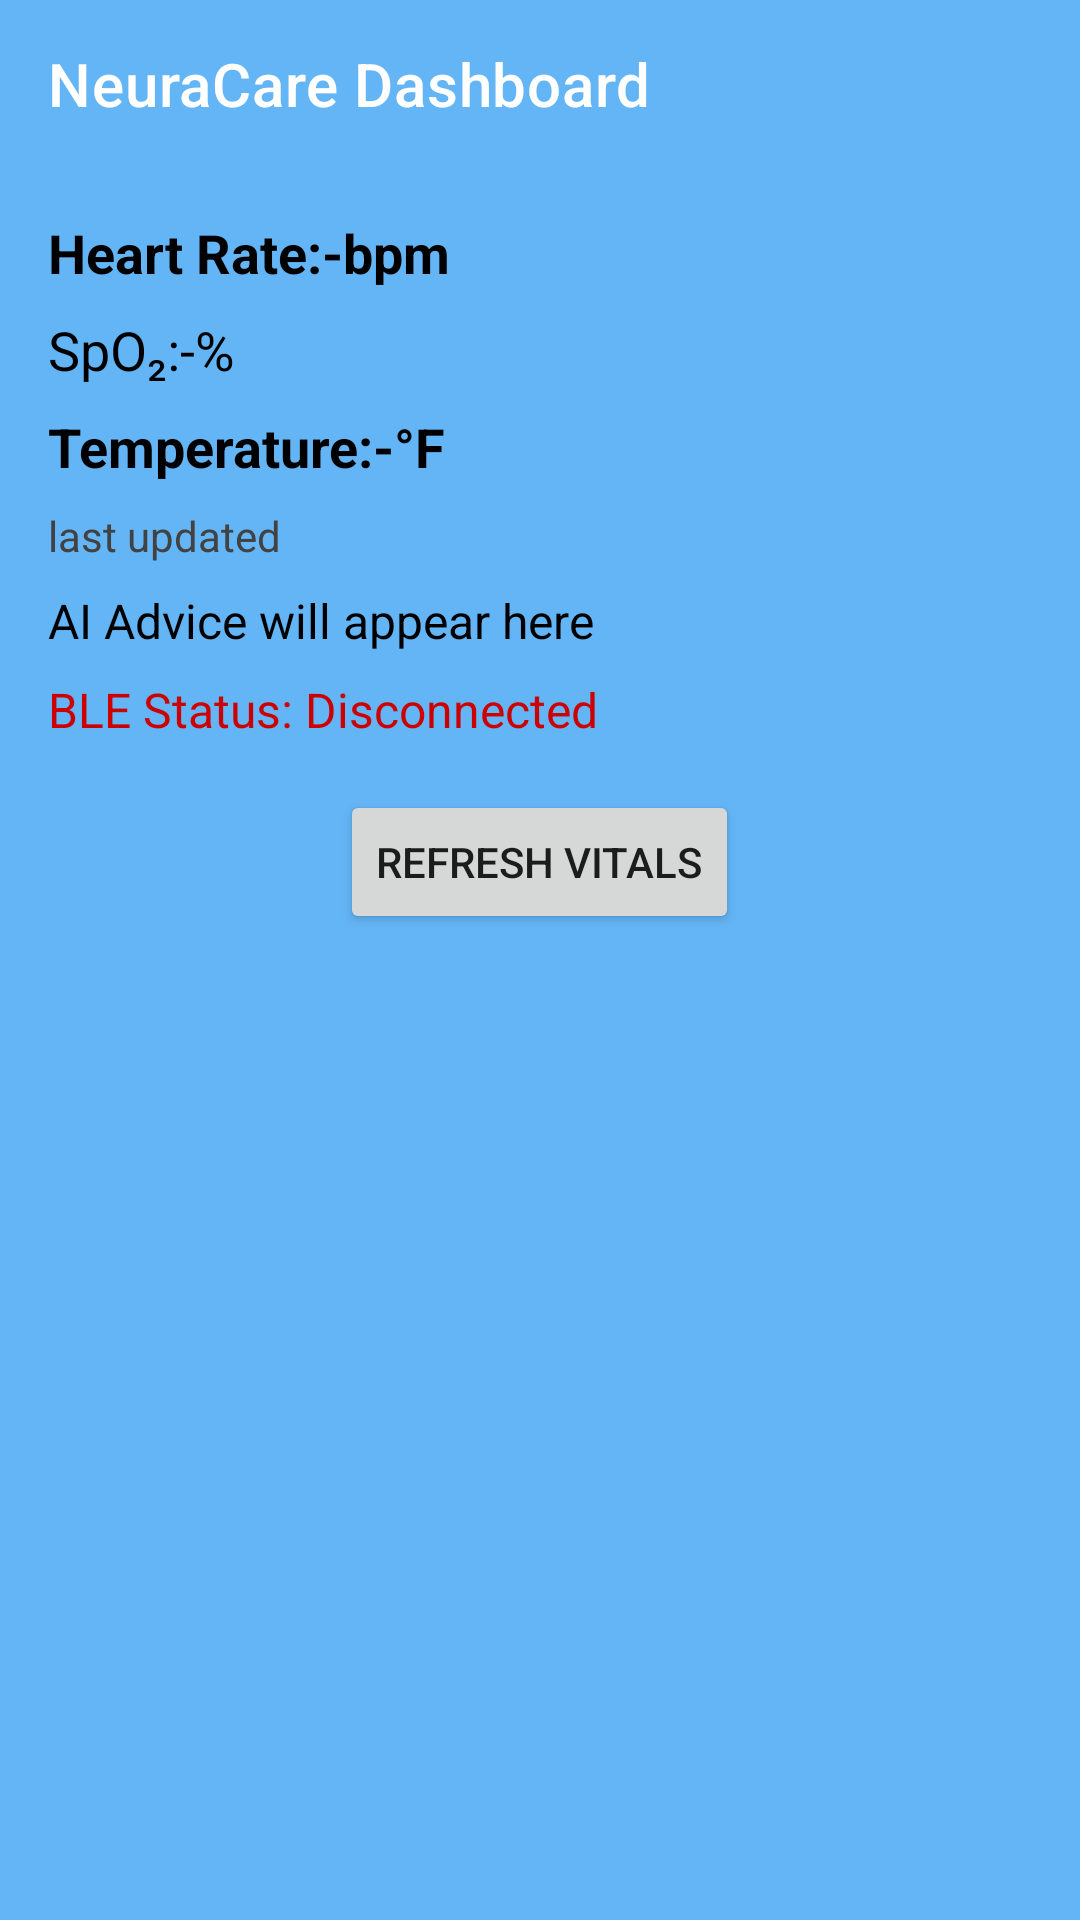

Reconstruct the res/layout file that produces this screen, plus the resources it refers to.
<!-- AndroidManifest.xml: application theme Theme.NeuraCareApp -->
<!-- res/layout/activity_dashboard.xml -->
<?xml version="1.0" encoding="utf-8"?>
<androidx.drawerlayout.widget.DrawerLayout
    xmlns:android="http://schemas.android.com/apk/res/android"
    xmlns:app="http://schemas.android.com/apk/res-auto"
    android:id="@+id/drawerLayout"
    android:layout_width="match_parent"
    android:layout_height="match_parent">

    
    <LinearLayout
        android:orientation="vertical"
        android:layout_width="match_parent"
        android:layout_height="match_parent"
        android:background="@color/dashboardBackground">

        
        <androidx.appcompat.widget.Toolbar
            android:id="@+id/toolbar"
            android:layout_width="match_parent"
            android:layout_height="?attr/actionBarSize"
            app:title="@string/dashboard_title"
            android:theme="@style/ThemeOverlay.AppCompat.Dark.ActionBar"
            app:popupTheme="@style/ThemeOverlay.AppCompat.Light"
            android:contentDescription="@string/dashboard_toolbar_description"/>

        
        <ScrollView
            android:layout_width="match_parent"
            android:layout_height="match_parent">

            <LinearLayout
                android:orientation="vertical"
                android:layout_width="match_parent"
                android:layout_height="wrap_content"
                android:padding="16dp">

                
                <TextView
                    android:id="@+id/heartRateText"
                    android:layout_width="wrap_content"
                    android:layout_height="wrap_content"
                    android:text="@string/heart_rate_placeholder"
                    android:textSize="18sp"
                    android:textStyle="bold"
                    android:textColor="@android:color/black"
                    android:layout_marginBottom="8dp"
                    android:contentDescription="@string/desc_heart_rate"/>

                
                <TextView
                    android:id="@+id/spo2Text"
                    android:layout_width="wrap_content"
                    android:layout_height="wrap_content"
                    android:text="@string/spo2_placeholder"
                    android:textSize="18sp"
                    android:textColor="@color/text_primary"
                    android:layout_marginBottom="8dp"
                    android:contentDescription="@string/desc_spo2"/>

                
                <TextView
                    android:id="@+id/temperatureText"
                    android:layout_width="wrap_content"
                    android:layout_height="wrap_content"
                    android:text="@string/temperature_placeholder"
                    android:textSize="18sp"
                    android:textStyle="bold"
                    android:textColor="@color/text_primary"
                    android:layout_marginBottom="8dp"
                    android:contentDescription="@string/desc_temperature"/>

                
                <TextView
                    android:id="@+id/lastUpdatedText"
                    android:layout_width="wrap_content"
                    android:layout_height="wrap_content"
                    android:text="@string/last_updated"
                    android:textSize="14sp"
                    android:textColor="#424242"
                    android:layout_marginBottom="8dp"
                    android:contentDescription="@string/desc_last_updated"/>

                
                <TextView
                    android:id="@+id/aiAdviceText"
                    android:layout_width="match_parent"
                    android:layout_height="wrap_content"
                    android:text="@string/ai_advice_placeholder"
                    android:textSize="16sp"
                    android:textColor="@android:color/black"
                    android:layout_marginBottom="8dp"
                    android:contentDescription="@string/desc_ai_advice"/>

                
                <TextView
                    android:id="@+id/bleStatusText"
                    android:layout_width="wrap_content"
                    android:layout_height="wrap_content"
                    android:text="@string/ble_status_disconnected"
                    android:textSize="16sp"
                    android:textColor="@android:color/holo_red_dark"
                    android:layout_marginBottom="16dp"
                    android:contentDescription="@string/desc_ble_status"/>
                <ProgressBar
                    android:id="@+id/bleProgressBar"
                    android:layout_width="wrap_content"
                    android:layout_height="wrap_content"
                    android:layout_gravity="center_horizontal"
                    android:visibility="gone"
                    style="?android:attr/progressBarStyleSmall"
                    android:layout_marginBottom="8dp"
                    android:contentDescription="@string/desc_ble_progress" />


                <Button
                    android:id="@+id/btnReconnectBLE"
                    android:layout_width="wrap_content"
                    android:layout_height="wrap_content"
                    android:text="@string/reconnect_ble"
                    android:layout_gravity="center_horizontal"
                    android:visibility="gone"
                    android:contentDescription="@string/desc_reconnect_ble" />


                
                <Button
                    android:id="@+id/btnRefreshVitals"
                    android:layout_width="wrap_content"
                    android:layout_height="wrap_content"
                    android:text="@string/refresh_vitals"
                    android:layout_gravity="center_horizontal"
                    android:contentDescription="@string/desc_refresh_button"/>
            </LinearLayout>
        </ScrollView>
    </LinearLayout>

    
    <com.google.android.material.navigation.NavigationView
        android:id="@+id/navigationView"
        android:layout_width="wrap_content"
        android:layout_height="match_parent"
        android:layout_gravity="start"
        app:headerLayout="@layout/nav_header_dashboard"
        app:menu="@menu/nav_menu"
        android:contentDescription="@string/desc_navigation_drawer"/>
</androidx.drawerlayout.widget.DrawerLayout>
<!-- res/layout/nav_header_dashboard.xml (included above) -->
<?xml version="1.0" encoding="utf-8"?>
<LinearLayout xmlns:android="http://schemas.android.com/apk/res/android"
    android:layout_width="match_parent"
    android:layout_height="wrap_content"
    android:orientation="vertical"
    android:padding="16dp"
    android:background="?attr/colorPrimaryDark"
    android:gravity="bottom">

    
    <ImageView
        android:id="@+id/headerProfileImage"
        android:layout_width="64dp"
        android:layout_height="64dp"
        android:src="@drawable/ic_profile"
        android:layout_marginBottom="8dp"
        android:contentDescription="@string/profile_image_desc"
        android:layout_gravity="center_horizontal"
        android:scaleType="centerCrop"
        android:background="@drawable/circle_background" />

    
    <TextView
        android:id="@+id/headerName"
        android:layout_width="wrap_content"
        android:layout_height="wrap_content"
        android:text="@string/user_name"
        android:textColor="@android:color/white"
        android:textSize="18sp"
        android:textStyle="bold"
        android:contentDescription="@string/user_name" />

    
    <TextView
        android:id="@+id/headerEmail"
        android:layout_width="wrap_content"
        android:layout_height="wrap_content"
        android:text="@string/user_email"
        android:textColor="@android:color/white"
        android:textSize="14sp"
        android:layout_marginTop="4dp"
        android:contentDescription="@string/user_email" />

    
</LinearLayout>
<!-- resources referenced by this layout -->
<resources>
  <color name="dashboardBackground">#64B5f6</color>
  <color name="text_primary">#FF000000</color>
  <string name="ai_advice_placeholder">AI Advice will appear here</string>
  <string name="ble_status_disconnected">BLE Status: Disconnected</string>
  <string name="dashboard_title">NeuraCare Dashboard</string>
  <string name="dashboard_toolbar_description">Toolbar showing NeuraCare Dashboard title</string>
  <string name="desc_ai_advice">Displays AI-generated health advice based on current vitals</string>
  <string name="desc_ble_progress">BLE scanning indicator</string>
  <string name="desc_ble_status">Bluetooth connection status</string>
  <string name="desc_heart_rate">Displays heart rate value in beats per minute</string>
  <string name="desc_last_updated">Shows the time when vitals were last updated</string>
  <string name="desc_navigation_drawer">Navigation drawer with options for history, emergency contact, and logout</string>
  <string name="desc_reconnect_ble">Reconnect BLE button</string>
  <string name="desc_refresh_button">Tap to refresh and update health vitals</string>
  <string name="desc_spo2">Displays blood oxygen saturation percentage</string>
  <string name="desc_temperature">Displays body temperature in Fahrenheit</string>
  <string name="heart_rate_placeholder">Heart Rate:-bpm</string>
  <string name="last_updated">last updated</string>
  <string name="profile_image_desc">Profile image</string>
  <string name="reconnect_ble">Reconnect BLE</string>
  <string name="refresh_vitals">REFRESH VITALS</string>
  <string name="spo2_placeholder">SpO₂:-%</string>
  <string name="temperature_placeholder">Temperature:-°F</string>
  <string name="user_email">your.email@example.com</string>
  <string name="user_name">Your Name</string>
  <style name="Theme.NeuraCareApp" parent="Theme.MaterialComponents.DayNight.NoActionBar">
          <item name="colorPrimary">@color/purple_500</item>
          <item name="colorPrimaryVariant">@color/purple_700</item>
          <item name="colorOnPrimary">@color/white</item>
          <item name="colorSecondary">@color/teal_200</item>
          <item name="colorSecondaryVariant">@color/teal_700</item>
          <item name="colorOnSecondary">@color/black</item>
          <item name="android:statusBarColor" tools:targetApi="l">?attr/colorPrimaryVariant</item>
      </style>
  <color name="purple_500">#6200EE</color>
  <color name="purple_700">#3700B3</color>
  <color name="white">#FFFFFF</color>
  <color name="teal_200">#03DAC5</color>
  <color name="teal_700">#018786</color>
  <color name="black">#000000</color>
</resources>
